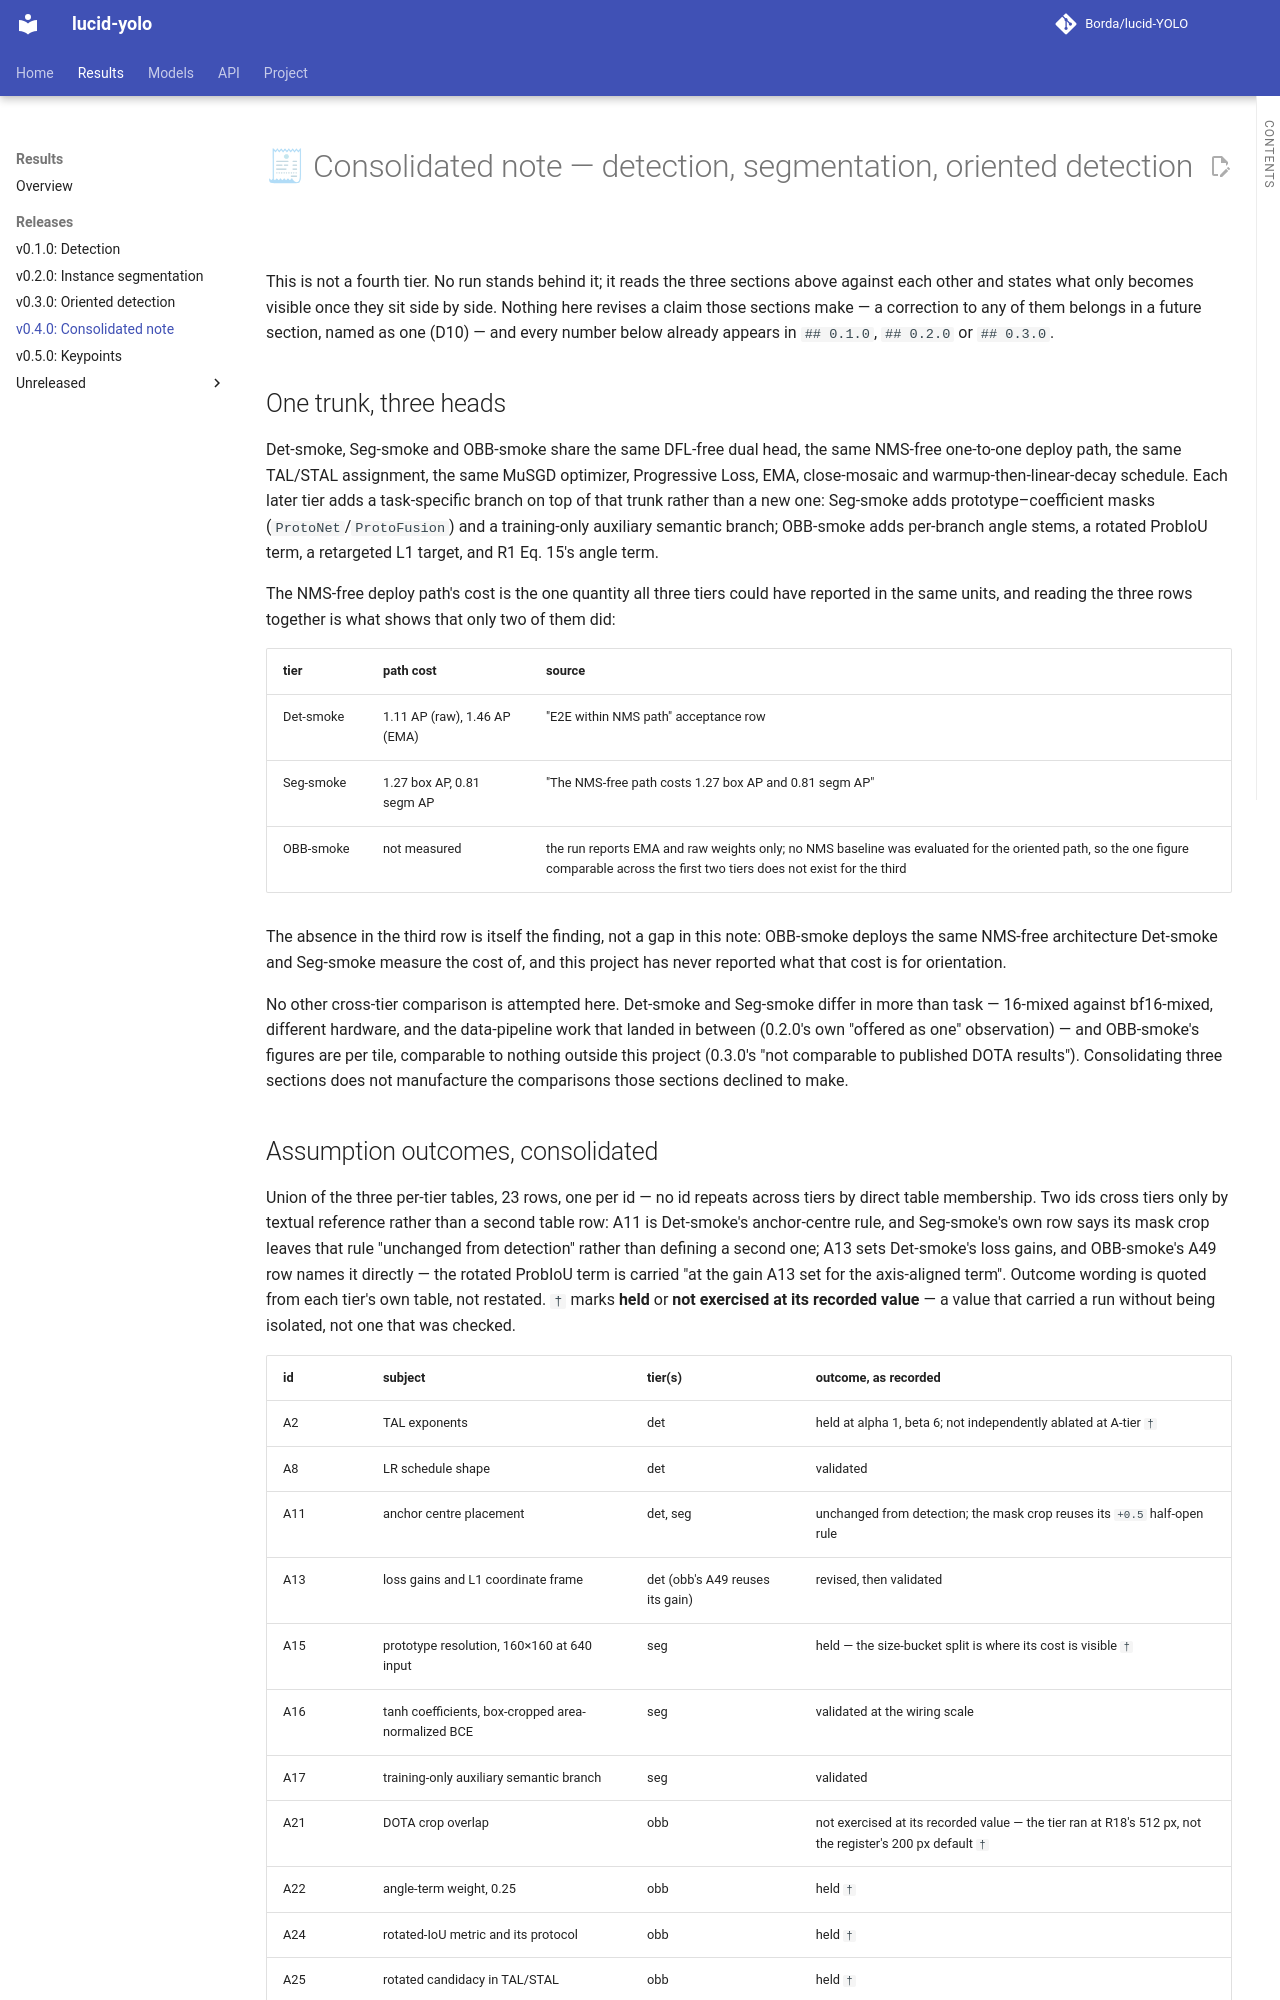

repository: Borda/lucid-YOLO · page: report/consolidated-note/index.html · generator: mkdocs

# 🧾 Consolidated note — detection, segmentation, oriented detection

This is not a fourth tier. No run stands behind it; it reads the three sections above against each other and states what only becomes visible once they sit side by side. Nothing here revises a claim those sections make — a correction to any of them belongs in a future section, named as one (D10) — and every number below already appears in `## 0.1.0`, `## 0.2.0` or `## 0.3.0`.

## One trunk, three heads

Det-smoke, Seg-smoke and OBB-smoke share the same DFL-free dual head, the same NMS-free one-to-one deploy path, the same TAL/STAL assignment, the same MuSGD optimizer, Progressive Loss, EMA, close-mosaic and warmup-then-linear-decay schedule. Each later tier adds a task-specific branch on top of that trunk rather than a new one: Seg-smoke adds prototype–coefficient masks (`ProtoNet`/`ProtoFusion`) and a training-only auxiliary semantic branch; OBB-smoke adds per-branch angle stems, a rotated ProbIoU term, a retargeted L1 target, and R1 Eq. 15's angle term.

The NMS-free deploy path's cost is the one quantity all three tiers could have reported in the same units, and reading the three rows together is what shows that only two of them did:

<!-- --8<-- [start:nms-cost] -->

| tier | path cost | source |
| -- | -- | -- |
| Det-smoke | 1.11 AP (raw), 1.46 AP (EMA) | "E2E within NMS path" acceptance row |
| Seg-smoke | 1.27 box AP, 0.81 segm AP | "The NMS-free path costs 1.27 box AP and 0.81 segm AP" |
| OBB-smoke | not measured | the run reports EMA and raw weights only; no NMS baseline was evaluated for the oriented path, so the one figure comparable across the first two tiers does not exist for the third |

<!-- --8<-- [end:nms-cost] -->

The absence in the third row is itself the finding, not a gap in this note: OBB-smoke deploys the same NMS-free architecture Det-smoke and Seg-smoke measure the cost of, and this project has never reported what that cost is for orientation.

No other cross-tier comparison is attempted here. Det-smoke and Seg-smoke differ in more than task — 16-mixed against bf16-mixed, different hardware, and the data-pipeline work that landed in between (0.2.0's own "offered as one" observation) — and OBB-smoke's figures are per tile, comparable to nothing outside this project (0.3.0's "not comparable to published DOTA results"). Consolidating three sections does not manufacture the comparisons those sections declined to make.
